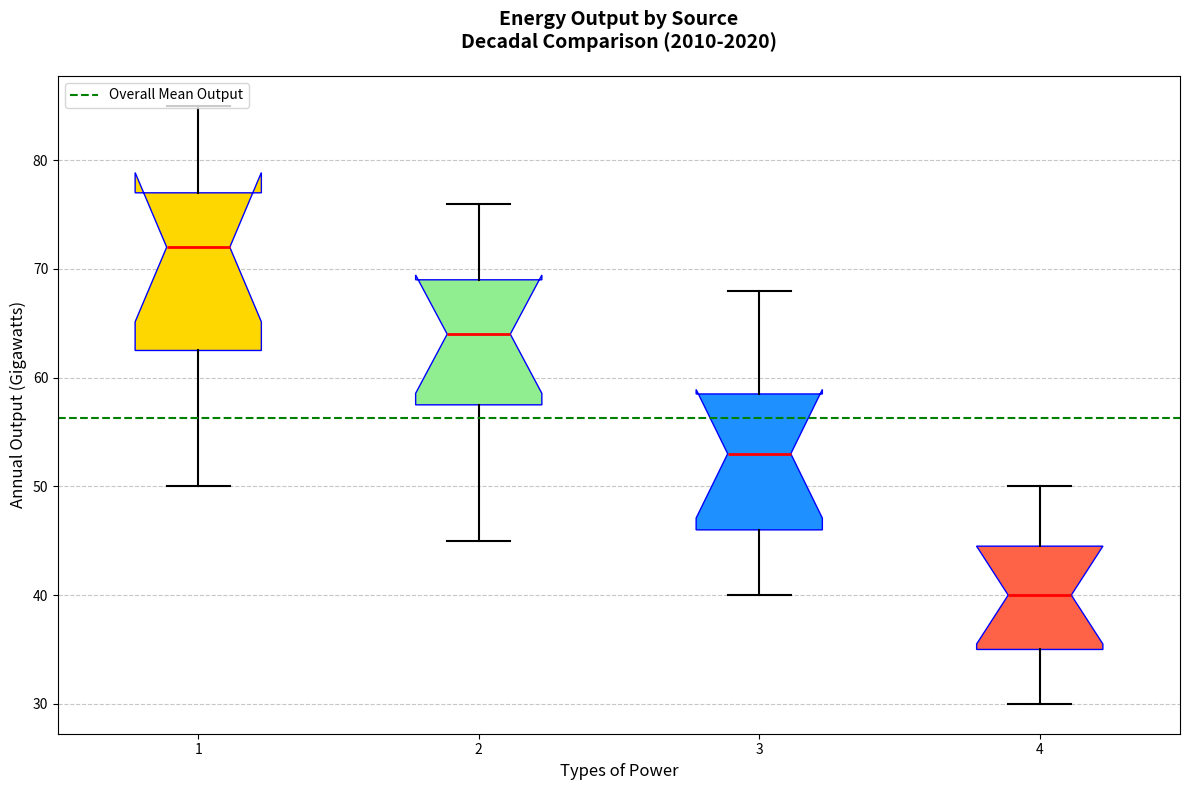

Generate this figure with matplotlib:
import matplotlib.pyplot as plt
import numpy as np

# Define the data for the box plot
solar_energy = [50, 55, 60, 65, 70, 72, 74, 76, 78, 80, 85]
wind_energy = [45, 50, 55, 60, 62, 64, 66, 68, 70, 75, 76]
hydroelectric_energy = [40, 42, 45, 47, 50, 53, 55, 57, 60, 64, 68]
geothermal_energy = [30, 32, 34, 36, 37, 40, 42, 44, 45, 48, 50]

data = [solar_energy, wind_energy, hydroelectric_energy, geothermal_energy]
energy_sources = ['Helios Power', 'Breeze Units', 'Water Kinetic', 'Earth Heat']

fig, ax = plt.subplots(figsize=(12, 8))

boxplot = ax.boxplot(data, vert=True, patch_artist=True, notch=True,
                    boxprops=dict(facecolor='skyblue', color='blue'),
                    whiskerprops=dict(color='blue'),
                    capprops=dict(color='blue'),
                    medianprops=dict(color='red', linewidth=2),
                    flierprops=dict(markerfacecolor='red', marker='o', markersize=5, linestyle='none'))

colors = ['#FFD700', '#90EE90', '#1E90FF', '#FF6347']
for patch, color in zip(boxplot['boxes'], colors):
    patch.set_facecolor(color)

plt.title("Energy Output by Source\nDecadal Comparison (2010-2020)", 
          fontsize=14, fontweight='bold', pad=20)
plt.xlabel("Types of Power", fontsize=12)
plt.ylabel("Annual Output (Gigawatts)", fontsize=12)

ax.yaxis.grid(True, linestyle='--', alpha=0.7)
ax.set_axisbelow(True)

plt.setp(boxplot['whiskers'], color='black', linestyle='-', linewidth=1.5)
plt.setp(boxplot['caps'], color='black', linewidth=1.5)
plt.setp(boxplot['medians'], color='red', linewidth=2)

overall_mean = np.mean(solar_energy + wind_energy + hydroelectric_energy + geothermal_energy)
ax.axhline(overall_mean, color='green', linestyle='--', linewidth=1.5, label='Overall Mean Output')

ax.legend(loc='upper left', fontsize=10)

plt.tight_layout()
plt.show()
